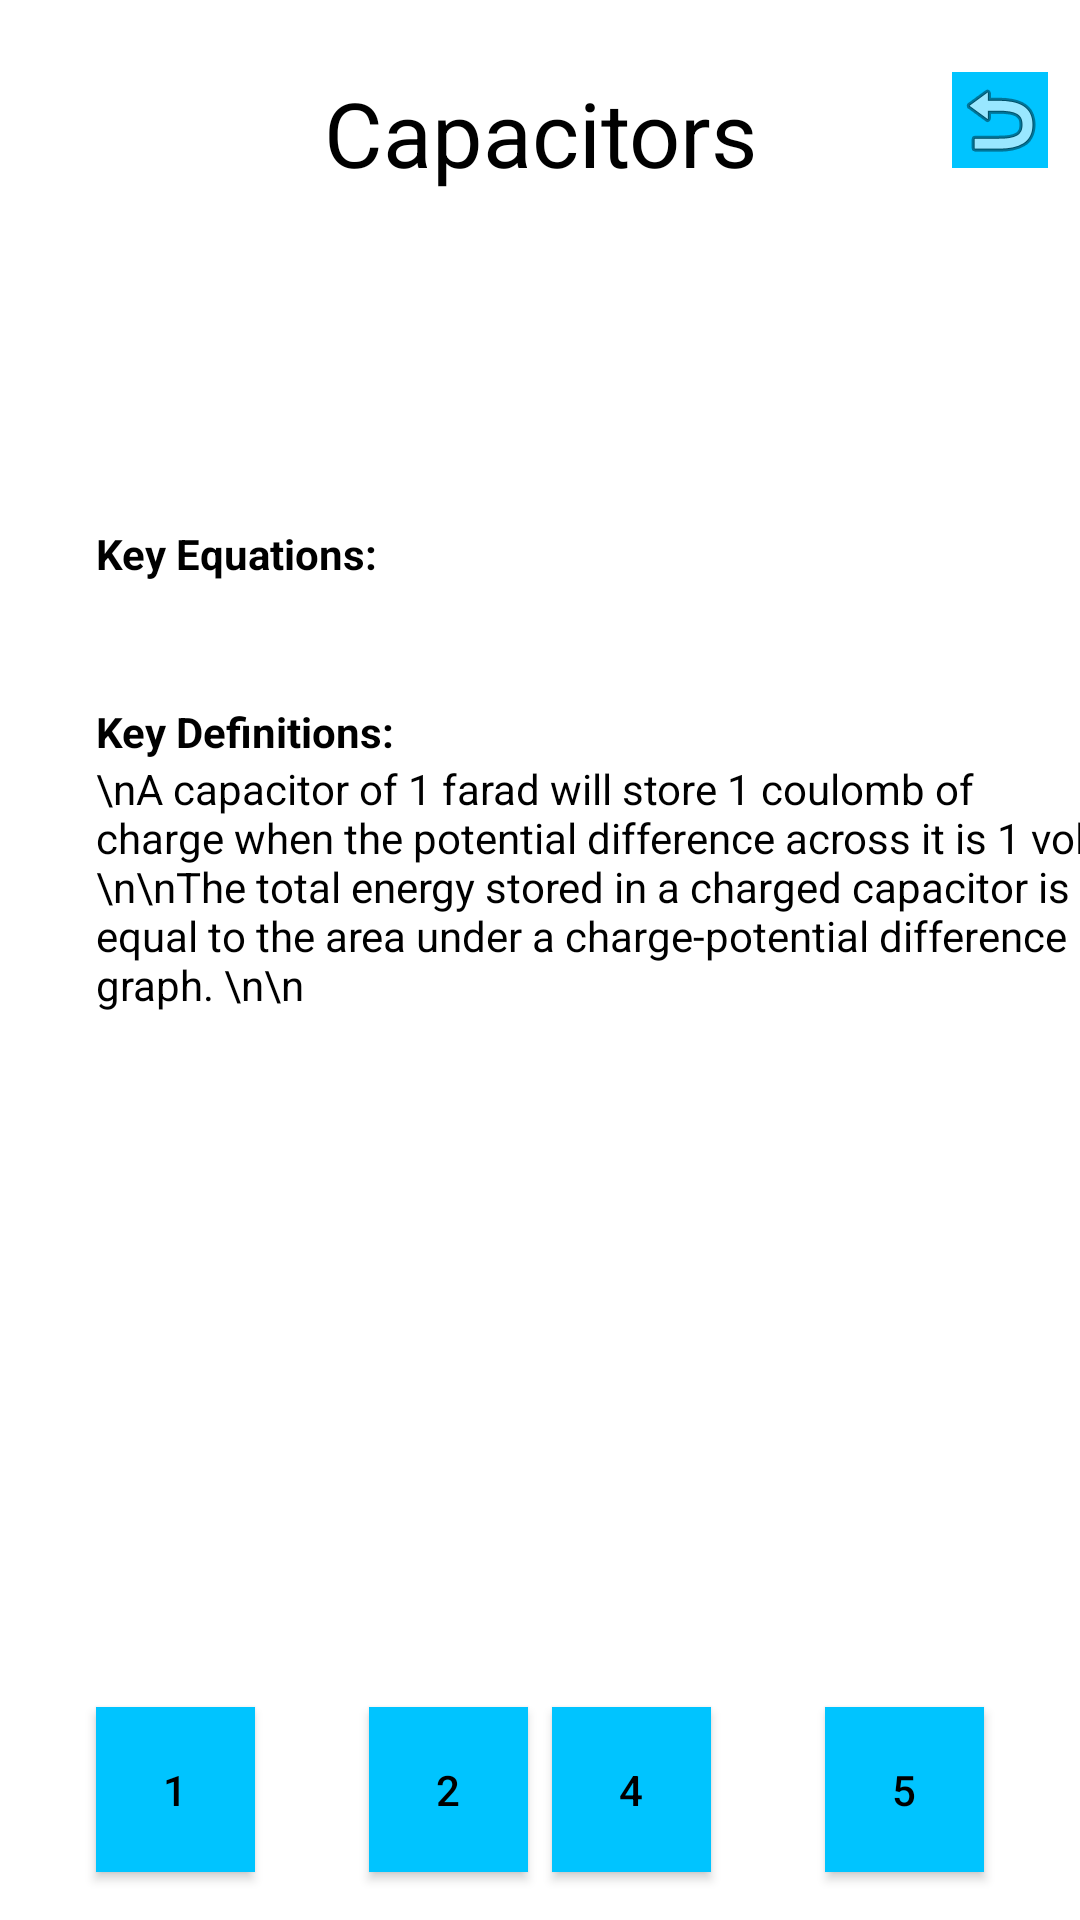

Produce the Android XML layout that renders to this screen, including the resource entries it uses.
<!-- AndroidManifest.xml: application theme AppTheme -->
<!-- res/layout/activity_capacitors.xml -->
<?xml version="1.0" encoding="utf-8"?>
<androidx.constraintlayout.widget.ConstraintLayout xmlns:android="http://schemas.android.com/apk/res/android"
    xmlns:app="http://schemas.android.com/apk/res-auto"
    xmlns:tools="http://schemas.android.com/tools"
    android:layout_width="match_parent"
    android:layout_height="match_parent"
    android:background="?attr/backgroundcolor"
    tools:context=".Electricity.Capacitors">

    <TextView
        android:id="@+id/capTitle"
        android:layout_width="253dp"
        android:layout_height="119dp"
        android:layout_marginTop="24dp"
        android:gravity="center_horizontal"
        android:text="Capacitors"
        android:textColor="?attr/textcolor"
        android:textSize="30sp"
        app:layout_constraintEnd_toEndOf="parent"
        app:layout_constraintStart_toStartOf="parent"
        app:layout_constraintTop_toTopOf="parent" />

    <ImageButton
        android:id="@+id/returntoMenu"
        android:layout_width="wrap_content"
        android:layout_height="wrap_content"
        android:layout_marginTop="24dp"
        android:background="?attr/buttoncolor"
        android:textColor="?attr/textcolor"
        app:layout_constraintEnd_toEndOf="parent"
        app:layout_constraintStart_toEndOf="@+id/capTitle"
        app:layout_constraintTop_toTopOf="parent"
        app:srcCompat="@android:drawable/ic_menu_revert" />

    <Button
        android:id="@+id/toAC"
        android:layout_width="53dp"
        android:layout_height="55dp"
        android:layout_marginStart="32dp"
        android:layout_marginLeft="32dp"
        android:layout_marginBottom="16dp"
        android:background="?attr/buttoncolor"
        android:text="1"
        android:textColor="?attr/textcolor"
        app:layout_constraintBottom_toBottomOf="parent"
        app:layout_constraintStart_toStartOf="parent" />

    <Button
        android:id="@+id/toCur"
        android:layout_width="53dp"
        android:layout_height="55dp"
        android:layout_marginStart="38dp"
        android:layout_marginLeft="38dp"
        android:layout_marginBottom="16dp"
        android:background="?attr/buttoncolor"
        android:text="2"
        android:textColor="?attr/textcolor"
        app:layout_constraintBottom_toBottomOf="parent"
        app:layout_constraintStart_toEndOf="@+id/toAC" />

    <Button
        android:id="@+id/toSemi"
        android:layout_width="53dp"
        android:layout_height="55dp"
        android:layout_marginEnd="38dp"
        android:layout_marginRight="38dp"
        android:layout_marginBottom="16dp"
        android:background="?attr/buttoncolor"
        android:text="4"
        android:textColor="?attr/textcolor"
        app:layout_constraintBottom_toBottomOf="parent"
        app:layout_constraintEnd_toStartOf="@+id/toSource" />

    <Button
        android:id="@+id/toSource"
        android:layout_width="53dp"
        android:layout_height="55dp"
        android:layout_marginEnd="32dp"
        android:layout_marginRight="32dp"
        android:layout_marginBottom="16dp"
        android:background="?attr/buttoncolor"
        android:text="5"
        android:textColor="?attr/textcolor"
        app:layout_constraintBottom_toBottomOf="parent"
        app:layout_constraintEnd_toEndOf="parent" />

    <TextView
        android:id="@+id/keyEqs"
        android:layout_width="wrap_content"
        android:layout_height="wrap_content"
        android:layout_marginStart="32dp"
        android:layout_marginLeft="32dp"
        android:layout_marginTop="32dp"
        android:text="Key Equations:"
        android:textColor="?attr/textcolor"
        android:textStyle="bold"
        app:layout_constraintStart_toStartOf="parent"
        app:layout_constraintTop_toBottomOf="@+id/capTitle" />

    <TextView
        android:id="@+id/equationsCap"
        android:layout_width="wrap_content"
        android:layout_height="wrap_content"
        android:gravity="center_horizontal"
        android:textStyle="italic"
        android:textColor="?attr/textcolor"
        android:textSize="12sp"
        app:layout_constraintEnd_toEndOf="parent"
        app:layout_constraintStart_toStartOf="parent"
        app:layout_constraintTop_toBottomOf="@+id/keyEqs" />

    <TextView
        android:id="@+id/keyDefs"
        android:layout_width="wrap_content"
        android:layout_height="wrap_content"
        android:layout_marginTop="24dp"
        android:text="Key Definitions:"
        android:textColor="?attr/textcolor"
        android:textStyle="bold"
        app:layout_constraintStart_toStartOf="@+id/keyEqs"
        app:layout_constraintTop_toBottomOf="@+id/equationsCap" />

    <TextView
        android:id="@+id/keyDefsText"
        android:layout_width="343dp"
        android:layout_height="266dp"
        android:text="\nA capacitor of 1 farad will store 1 coulomb of charge when the potential difference across it is 1 volt. \n\nThe total energy stored in a charged capacitor is equal to the area under a charge-potential difference graph. \n\n"
        android:textColor="?attr/textcolor"
        app:layout_constraintEnd_toEndOf="parent"
        app:layout_constraintHorizontal_bias="0.0"
        app:layout_constraintStart_toStartOf="@+id/keyDefs"
        app:layout_constraintTop_toBottomOf="@+id/keyDefs" />


</androidx.constraintlayout.widget.ConstraintLayout>
<!-- resources referenced by this layout -->
<resources>
  <style name="AppTheme" parent="Theme.AppCompat.Light.NoActionBar">
          
          <item name="colorPrimary">@color/colorPrimary</item>
          <item name="colorPrimaryDark">@color/colorPrimaryDark</item>
          <item name="colorAccent">@color/colorAccent</item>
          <item name="backgroundcolor">#ffffff</item>
          <item name="buttoncolor">#00C4FF</item>
          <item name="textcolor">#000000</item>
          <item name="hintcolor">#505050</item>
  
      </style>
  <color name="colorPrimary">#03A9F4</color>
  <color name="colorPrimaryDark">#093FFF</color>
  <color name="colorAccent">#FFFFFF</color>
</resources>
